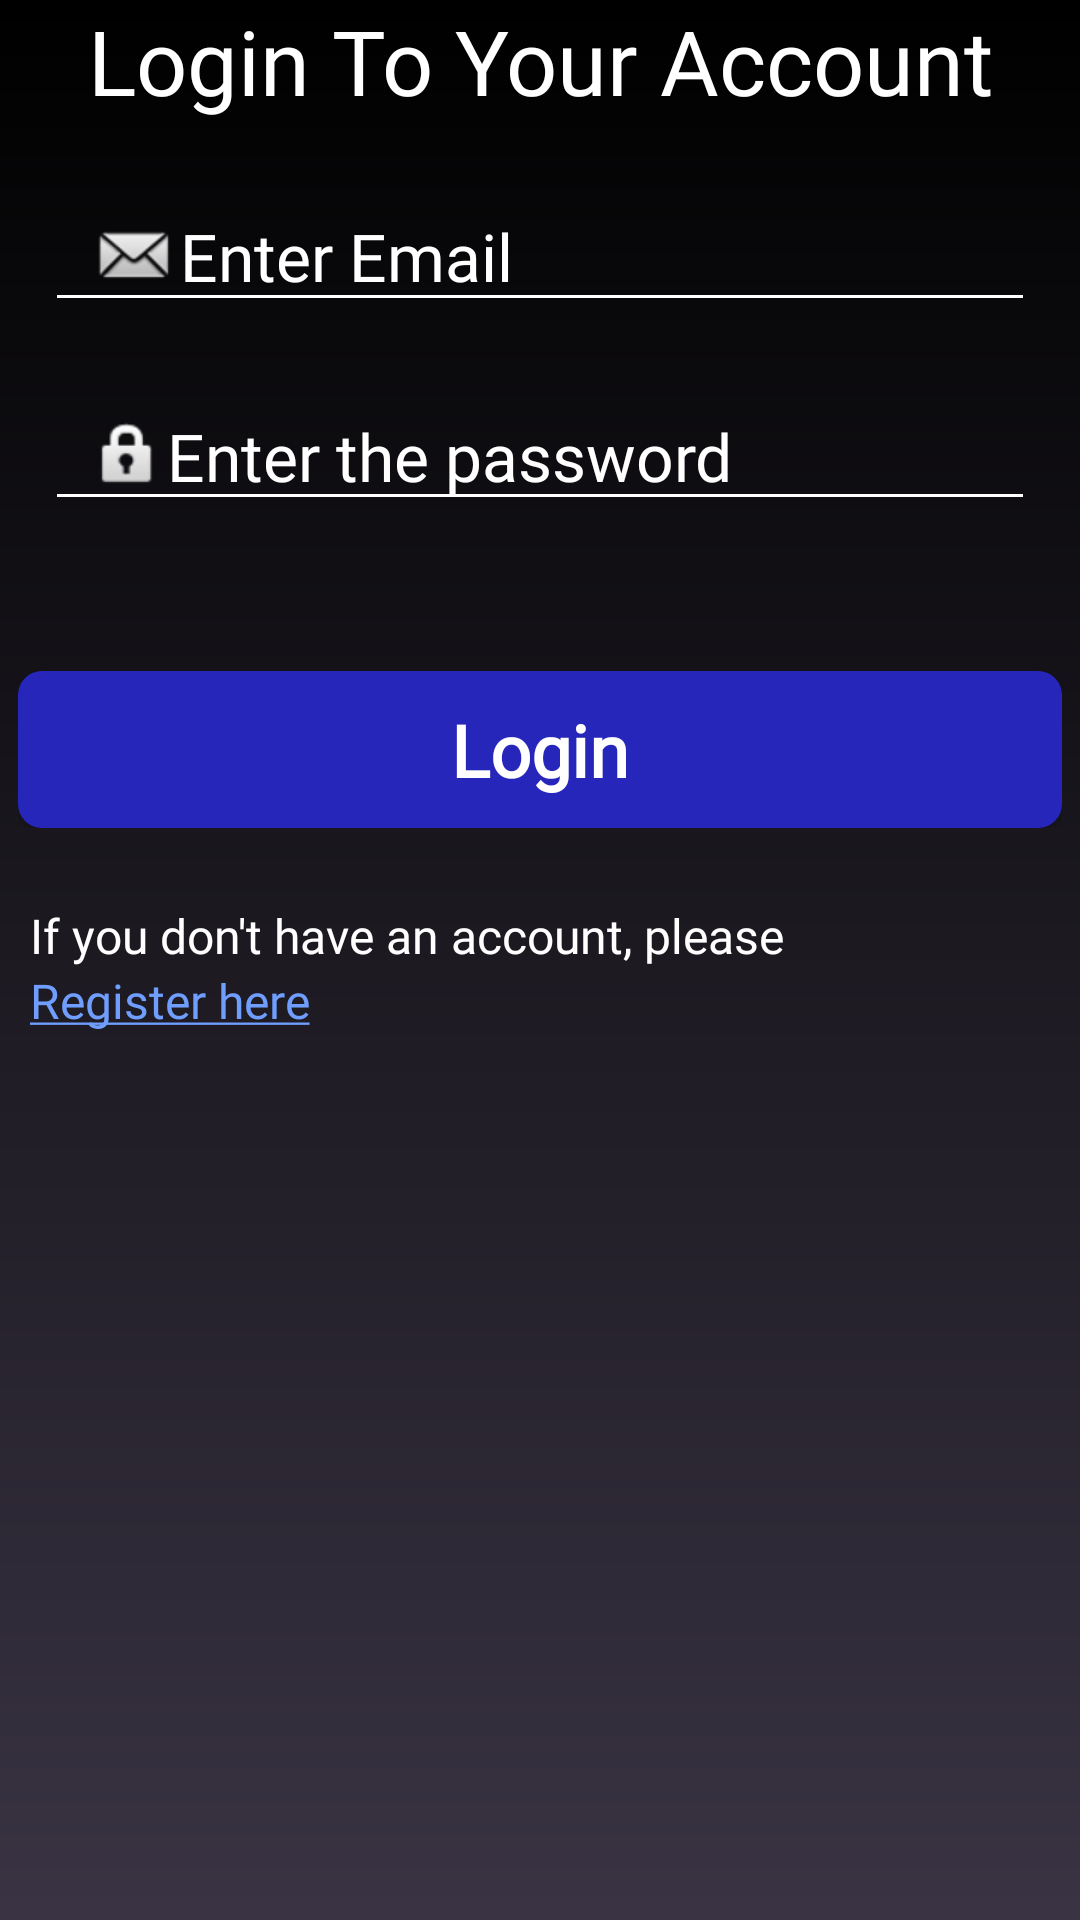

Produce the Android XML layout that renders to this screen, including the resource entries it uses.
<!-- AndroidManifest.xml: application theme Theme.MyTasks -->
<!-- res/layout/activity_login.xml -->
<?xml version="1.0" encoding="utf-8"?>
<androidx.constraintlayout.widget.ConstraintLayout xmlns:android="http://schemas.android.com/apk/res/android"
    xmlns:app="http://schemas.android.com/apk/res-auto"
    xmlns:tools="http://schemas.android.com/tools"
    android:id="@+id/main"
    android:layout_width="match_parent"
    android:layout_height="match_parent"
    android:background="@drawable/register_back_gradient"
    tools:context=".LoginActivity">

    <TextView
        android:id="@+id/loginPageTitle"
        android:layout_width="match_parent"
        android:layout_height="wrap_content"
        android:fontFamily="@font/berkshire_swash"
        android:text="Login To Your Account"
        android:textAlignment="center"
        android:textColor="@color/white"
        android:textSize="30sp"
        android:layout_marginTop="@dimen/_50sdp"
        app:layout_constraintTop_toTopOf="parent"
        app:layout_constraintStart_toStartOf="parent"
        app:layout_constraintEnd_toEndOf="parent"/>

    <ScrollView
        android:layout_width="match_parent"
        android:layout_height="wrap_content"
        app:layout_constraintEnd_toEndOf="parent"
        app:layout_constraintStart_toStartOf="parent"
        app:layout_constraintTop_toBottomOf="@id/loginPageTitle">

        <LinearLayout
            android:layout_width="match_parent"
            android:layout_height="wrap_content"
            android:layout_marginTop="@dimen/_30sdp"
            android:layout_marginBottom="30dp"
            android:orientation="vertical">


            <EditText
                android:id="@+id/loginEmail"
                android:layout_width="match_parent"
                android:layout_height="wrap_content"
                android:layout_marginStart="15dp"
                android:layout_marginTop="20dp"
                android:layout_marginEnd="15dp"
                android:backgroundTint="@color/white"
                android:drawableStart="@android:drawable/sym_action_email"
                android:fontFamily="@font/allerta"

                android:hint="Enter Email"
                android:inputType="textEmailAddress"
                android:paddingStart="15dp"
                android:paddingEnd="10dp"
                android:textColor="@color/white"
                android:textColorHint="@color/white"
                android:textSize="22sp" />

            <EditText
                android:id="@+id/loginPassword"
                android:layout_width="match_parent"
                android:layout_height="wrap_content"
                android:layout_marginStart="15dp"
                android:layout_marginTop="20dp"
                android:layout_marginEnd="15dp"
                android:backgroundTint="@color/white"
                android:drawableStart="@android:drawable/ic_lock_idle_lock"
                android:fontFamily="@font/allerta"
                android:hint="Enter the password"

                android:inputType="textPassword"
                android:paddingStart="15dp"
                android:paddingEnd="10dp"
                android:singleLine="true"
                android:textColor="@color/white"
                android:textColorHint="@color/white"
                android:textSize="22sp" />


            <androidx.constraintlayout.widget.ConstraintLayout
                android:layout_width="match_parent"
                android:layout_height="wrap_content"
                android:layout_marginStart="6dp"
                android:layout_marginTop="50dp"
                android:layout_marginEnd="6dp">

                <androidx.appcompat.widget.AppCompatButton
                    android:id="@+id/loginBtn"
                    android:layout_width="match_parent"
                    android:layout_height="wrap_content"
                    android:background="@drawable/button_back"
                    android:fontFamily="@font/allerta"
                    android:paddingTop="10dp"
                    android:paddingBottom="10dp"
                    android:text="Login"
                    android:textAppearance="@style/TextAppearance.Material3.TitleLarge"
                    android:textColor="@color/white"
                    android:textSize="24sp"
                    android:textStyle="bold"

                    app:layout_constraintBottom_toBottomOf="parent"
                    app:layout_constraintStart_toStartOf="parent"
                    app:layout_constraintTop_toTopOf="parent" />


                <ProgressBar
                    android:id="@+id/login_ac_progressBar"
                    android:layout_width="wrap_content"
                    android:layout_height="wrap_content"
                    android:visibility="gone"
                    app:layout_constraintBottom_toBottomOf="parent"
                    app:layout_constraintEnd_toEndOf="parent"
                    app:layout_constraintStart_toStartOf="parent"
                    app:layout_constraintTop_toTopOf="parent" />
            </androidx.constraintlayout.widget.ConstraintLayout>

            <LinearLayout
                android:layout_width="match_parent"
                android:layout_height="wrap_content"
                android:layout_marginStart="10dp"
                android:layout_marginTop="25dp"
                android:layout_marginEnd="10dp"
                android:orientation="vertical">

                <TextView
                    android:layout_width="wrap_content"
                    android:layout_height="wrap_content"
                    android:fontFamily="@font/allerta"
                    android:text="If you don't have an account, please  "
                    android:textColor="@color/white"
                    android:textSize="16sp" />

                <TextView
                    android:id="@+id/registerOption"
                    android:layout_width="wrap_content"
                    android:layout_height="wrap_content"
                    android:fontFamily="@font/allerta"
                    android:text="@string/register_txt"
                    android:textColor="#709EFF"
                    android:textSize="16sp" />
            </LinearLayout>


        </LinearLayout>
    </ScrollView>

</androidx.constraintlayout.widget.ConstraintLayout>
<!-- resources referenced by this layout -->
<resources>
  <color name="white">#FFFFFFFF</color>
  <!-- drawable button_back (drawable) -->
  <?xml version="1.0" encoding="utf-8"?>
  <shape xmlns:android="http://schemas.android.com/apk/res/android"
      android:shape="rectangle"  >
      <solid android:color="#2626BA"/>
      <corners android:radius="8dp"/>
  
  </shape>
  <!-- drawable register_back_gradient (drawable) -->
  <?xml version="1.0" encoding="utf-8"?>
  <shape xmlns:android="http://schemas.android.com/apk/res/android">
  
      <gradient android:startColor="@color/black"
          android:endColor="#393343"
          android:angle="270"/>
  
  </shape>
  <string name="register_txt"><u>Register here</u></string>
  <style name="Theme.MyTasks" parent="Base.Theme.MyTasks" />
  <color name="black">#FF000000</color>
  <style name="Base.Theme.MyTasks" parent="Theme.Material3.DayNight.NoActionBar">
          
          
      </style>
</resources>
